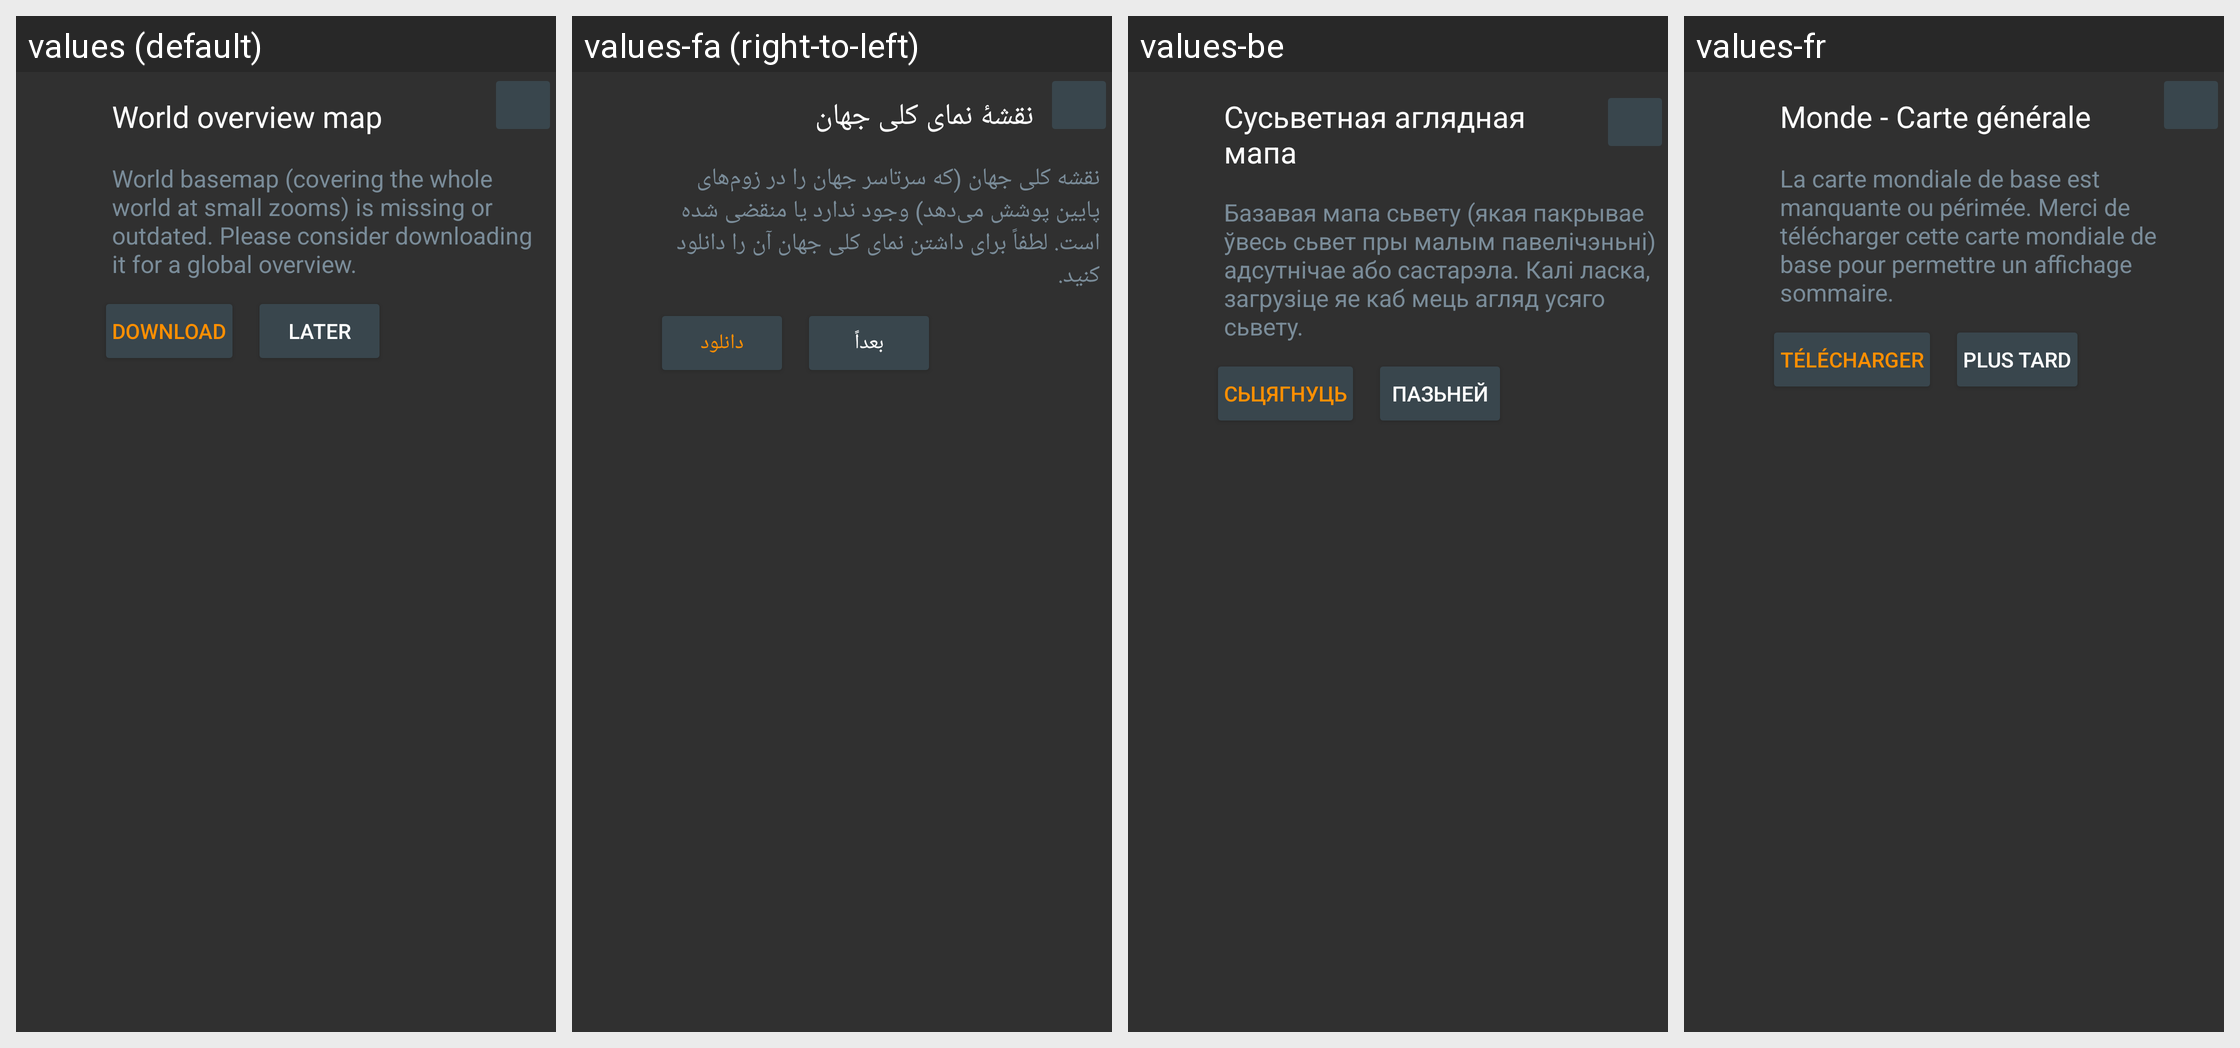

Here is an Android app screen in its default locale and in the app's own translations. Write out the translated-string differences for the strings that appear on this screen.
Android screen res/layout/ask_map_download_fragment.xml rendered under 4 locales, left to right: values (default), values-fa (right-to-left), values-be, values-fr. Device: Nexus 5 (rendered at 1080×1920; each locale shown at half size, 540×960, under a caption strip naming it); theme OsmandDarkTheme.
Other locales in the repository, not shown: values-af, values-ar, values-az, values-be-rBY, values-bg, values-bn, values-bs, values-ca, values-cs, values-cy, values-da, values-de, values-el, values-en-rGB, values-eo, values-es, values-es-rAR, values-es-rUS, values-et, values-eu, values-fi, values-gl, values-he, values-hr, values-hu, values-hy, values-id, values-is, values-it, values-ja, values-ka, values-kn, values-ko, values-ku, values-lt, values-lv, values-ml, values-mr, values-nb, values-nl, values-nn, values-pl, values-pt, values-pt-rBR, values-ro, values-ru, values-sc, values-sk, values-sl, values-sq, values-sr, values-sv, values-tr, values-uk, values-vi, values-zh-rCN, values-zh-rTW.
Strings drawn on this screen, with the default value and each locale's value (text and hints the layout hard-codes, and strings that could not be matched under every locale, appear in the picture but are not listed):

index_item_world_basemap
  values: World overview map
  values-fa: نقشه‌ٔ نمای کلی جهان
  values-be: Сусьветная аглядная мапа
  values-fr: Monde - Carte générale

world_map_download_descr
  values: World basemap (covering the whole world at small zooms) is missing or outdated. Please consider downloading it for a global overview.
  values-fa: نقشه کلی جهان (که سرتاسر جهان را در زوم‌های پایین پوشش می‌دهد) وجود ندارد یا منقضی شده است. لطفاً برای داشتن نمای کلی جهان آن را دانلود کنید.
  values-be: Базавая мапа сьвету (якая пакрывае ўвесь сьвет пры малым павелічэньні) адсутнічае або састарэла. Калі ласка, загрузіце яе каб мець агляд усяго сьвету.
  values-fr: La carte mondiale de base est manquante ou périmée. Merci de télécharger cette carte mondiale de base pour permettre un affichage sommaire.

shared_string_download
  values: Download
  values-fa: دانلود
  values-be: Сьцягнуць
  values-fr: Télécharger

later
  values: Later
  values-fa: بعداً
  values-be: Пазьней
  values-fr: Plus tard
